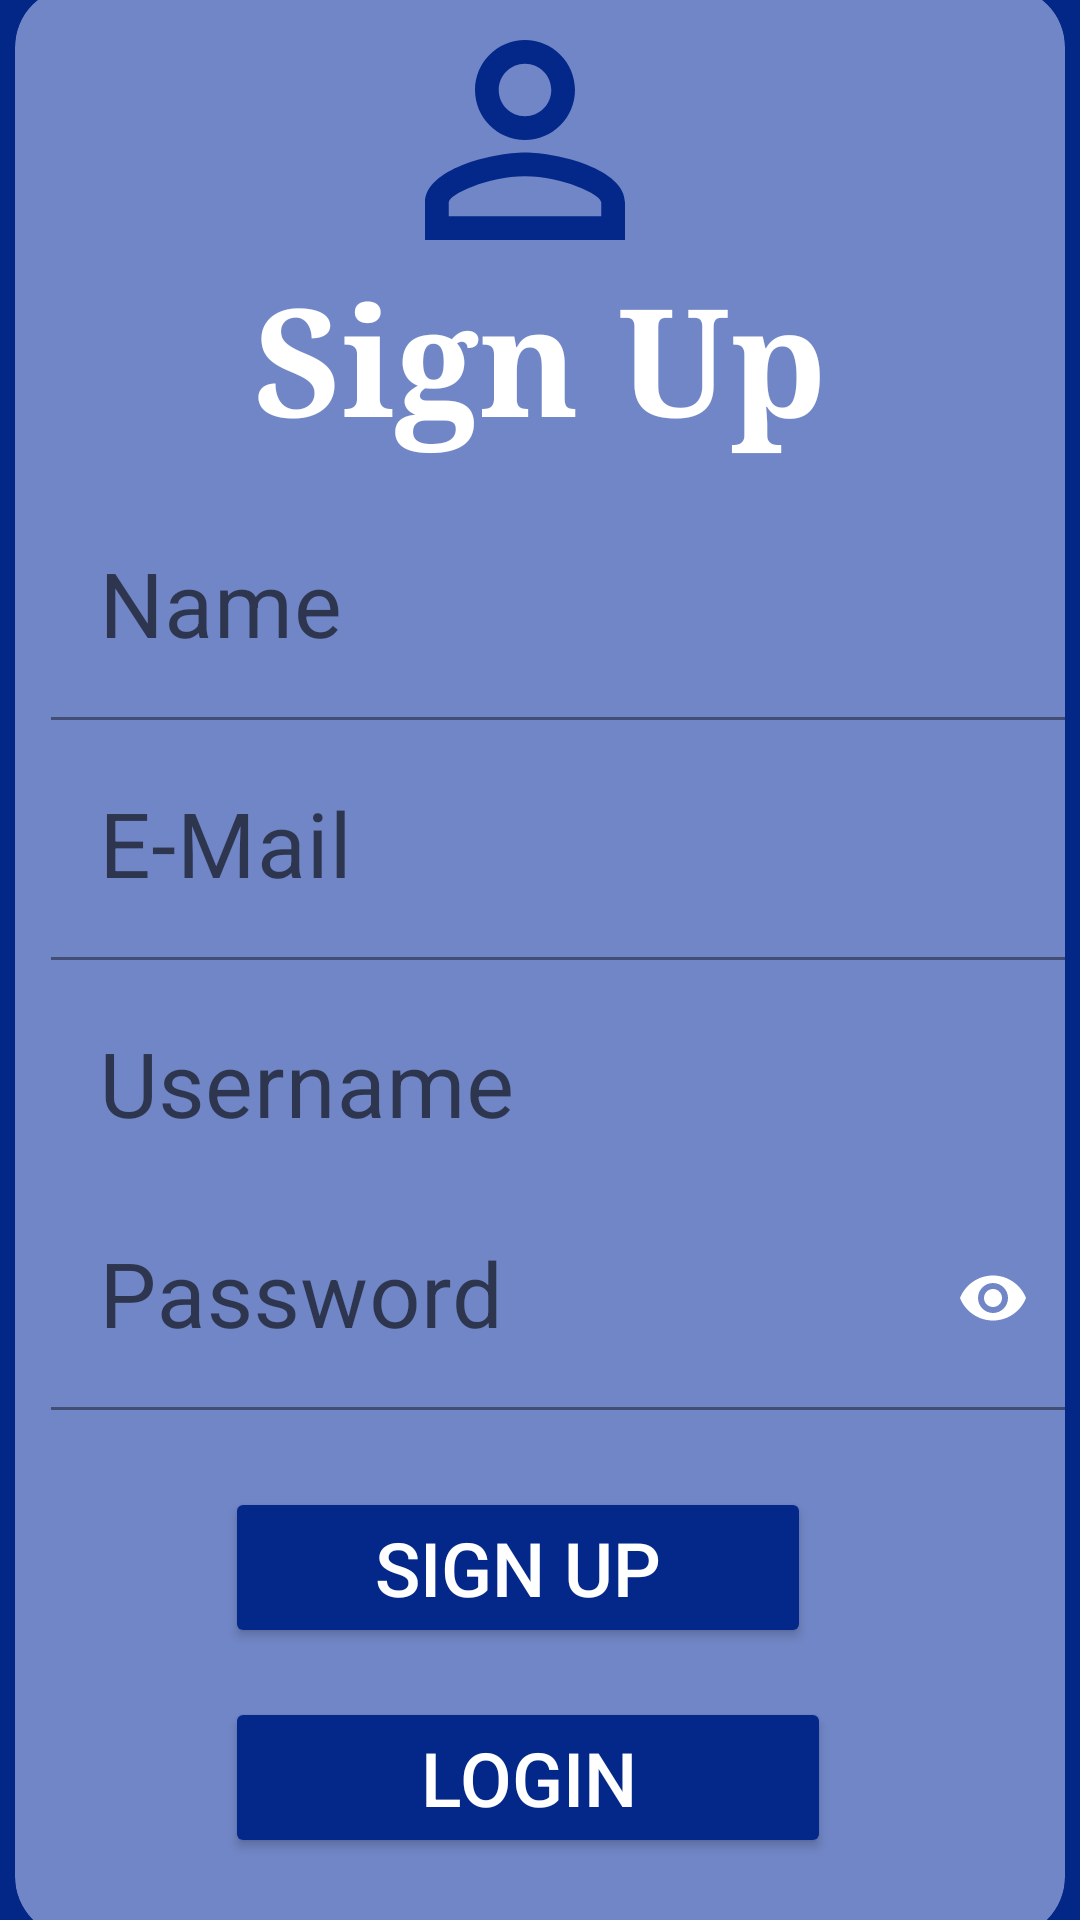

The Android layout XML behind this screen, and the referenced resources:
<!-- AndroidManifest.xml: application theme Theme.ESocietyManagement -->
<!-- res/layout/activity_register_user.xml -->
<?xml version="1.0" encoding="utf-8"?>
<androidx.constraintlayout.widget.ConstraintLayout xmlns:android="http://schemas.android.com/apk/res/android"
    xmlns:app="http://schemas.android.com/apk/res-auto"
    xmlns:tools="http://schemas.android.com/tools"
    android:layout_width="match_parent"
    android:layout_height="match_parent"
    tools:context=".registerUser"
    android:background="#042889">



    <androidx.cardview.widget.CardView
        android:id="@+id/cardView"
        android:layout_width="350dp"
        android:layout_height="650dp"
        android:elevation="600dp"
        android:translationZ="900dp"
        app:cardBackgroundColor="#7186C6"
        app:cardCornerRadius="20dp"
        app:layout_constraintBottom_toBottomOf="parent"
        app:layout_constraintEnd_toEndOf="parent"
        app:layout_constraintHorizontal_bias="0.491"
        app:layout_constraintStart_toStartOf="parent"
        app:layout_constraintTop_toTopOf="parent"
        app:layout_constraintVertical_bias="0.498">


        <ImageView
            android:layout_marginStart="120dp"
            android:layout_width="wrap_content"
            android:layout_height="wrap_content"
            android:layout_marginTop="1dp"
            android:src="@drawable/ic_baseline_perm_identity_24"
            app:layout_constraintEnd_toEndOf="parent"
            app:layout_constraintHorizontal_bias="0.466"
            app:layout_constraintStart_toStartOf="parent"
            app:layout_constraintTop_toTopOf="parent"
            app:tint="#042889"
            android:contentDescription="sign up"
            tools:ignore="HardcodedText" />



        <com.google.android.material.textfield.TextInputLayout
            android:id="@+id/txtName"
            android:layout_width="match_parent"
            android:layout_height="wrap_content">

            <com.google.android.material.textfield.TextInputEditText

                android:layout_width="match_parent"
                android:layout_height="wrap_content"
                android:hint="Name"
                android:backgroundTint="#7186C6"
                android:textSize="30sp"
                android:layout_marginTop="170dp"
                android:layout_marginStart="12dp"
                android:inputType="text"
                android:textColor="#FFE8E5E5"
                tools:ignore="HardcodedText" />

        </com.google.android.material.textfield.TextInputLayout>

        <com.google.android.material.textfield.TextInputLayout
            android:id="@+id/txtMail"
            android:layout_width="match_parent"
            android:layout_height="wrap_content">

            <com.google.android.material.textfield.TextInputEditText

                android:layout_width="match_parent"
                android:layout_height="wrap_content"
                android:hint="E-Mail"
                android:backgroundTint="#7186C6"
                android:textSize="30sp"
                android:layout_marginTop="250dp"
                android:layout_marginStart="12dp"
                android:inputType="text"
                android:textColor="#FFE8E5E5"
                tools:ignore="HardcodedText" />

        </com.google.android.material.textfield.TextInputLayout>



        <TextView

            android:layout_width="match_parent"
            android:layout_height="wrap_content"
            android:layout_marginTop="90dp"
            android:fontFamily="serif"
            android:text="Sign Up"
            android:textAlignment="center"
            android:textColor="#FFFFFF"
            android:textSize="50sp"
            android:textStyle="bold"
            tools:ignore="HardcodedText" />


        <com.google.android.material.textfield.TextInputLayout
            android:id="@+id/txtUser"
            android:layout_width="match_parent"
            android:layout_height="wrap_content">

            <com.google.android.material.textfield.TextInputEditText

                android:layout_width="match_parent"
                android:layout_height="wrap_content"
                android:hint="Username"
                android:backgroundTint="#7186C6"
                android:textSize="30sp"
                android:layout_marginTop="330dp"
                android:layout_marginStart="12dp"
                android:inputType="text"
                android:textColor="#FFE8E5E5"
                tools:ignore="HardcodedText" />

        </com.google.android.material.textfield.TextInputLayout>




        <com.google.android.material.textfield.TextInputLayout
            android:id="@+id/txtPassword"
            android:layout_width="match_parent"
            android:layout_height="wrap_content"
            app:passwordToggleEnabled="true"
            app:passwordToggleTint="@color/white">

            <com.google.android.material.textfield.TextInputEditText

                android:layout_width="match_parent"
                android:layout_height="wrap_content"
                android:hint="Password"
                android:backgroundTint="#7186C6"
                android:textSize="30sp"
                android:layout_marginTop="400dp"
                android:layout_marginStart="12dp"
                android:inputType="textPassword"
                android:textColor="#FFE8E5E5"
                tools:ignore="HardcodedText" />

        </com.google.android.material.textfield.TextInputLayout>


        <Button
            android:id="@+id/signupBtn"
            android:layout_width="wrap_content"
            android:layout_height="wrap_content"
            android:layout_marginStart="70dp"
            android:layout_marginTop="500dp"
            android:layout_marginEnd="50dp"
            android:backgroundTint="#04288A"
            android:paddingStart="50dp"
            android:paddingTop="10dp"
            android:paddingEnd="50dp"
            android:paddingBottom="10dp"
            android:shadowColor="#000000"
            android:shadowDx="50"
            android:shadowDy="50"
            android:text="Sign Up"
            android:textColor="@color/white"
            android:textSize="25sp"
            app:cornerRadius="20dp"
            tools:ignore="HardcodedText" />



        <Button
            android:id="@+id/loginBtn"
            android:layout_width="wrap_content"
            android:layout_height="wrap_content"
            android:layout_marginStart="70dp"
            android:layout_marginTop="570dp"
            android:layout_marginEnd="50dp"
            android:backgroundTint="#04288A"
            android:paddingStart="65dp"
            android:paddingTop="10dp"
            android:paddingEnd="65dp"
            android:paddingBottom="10dp"
            android:shadowColor="#000000"
            android:shadowDx="50"
            android:shadowDy="50"
            android:text="Login"
            android:textColor="@color/white"
            android:textSize="25sp"
            app:cornerRadius="20dp" />


    </androidx.cardview.widget.CardView>



</androidx.constraintlayout.widget.ConstraintLayout>
<!-- resources referenced by this layout -->
<resources>
  <!-- drawable ic_baseline_perm_identity_24 (drawable) -->
  <vector android:height="100dp" android:tint="#021546"
      android:viewportHeight="24" android:viewportWidth="24"
      android:width="100dp" xmlns:android="http://schemas.android.com/apk/res/android">
      <path android:fillColor="@android:color/white" android:pathData="M12,5.9c1.16,0 2.1,0.94 2.1,2.1s-0.94,2.1 -2.1,2.1S9.9,9.16 9.9,8s0.94,-2.1 2.1,-2.1m0,9c2.97,0 6.1,1.46 6.1,2.1v1.1L5.9,18.1L5.9,17c0,-0.64 3.13,-2.1 6.1,-2.1M12,4C9.79,4 8,5.79 8,8s1.79,4 4,4 4,-1.79 4,-4 -1.79,-4 -4,-4zM12,13c-2.67,0 -8,1.34 -8,4v3h16v-3c0,-2.66 -5.33,-4 -8,-4z"/>
  </vector>
  <style name="Theme.ESocietyManagement" parent="Theme.MaterialComponents.DayNight.NoActionBar">
          
          <item name="colorPrimary">@color/purple_500</item>
          <item name="colorPrimaryVariant">@color/purple_700</item>
          <item name="colorOnPrimary">@color/white</item>
          
          <item name="colorSecondary">@color/teal_200</item>
          <item name="colorSecondaryVariant">@color/teal_700</item>
          <item name="colorOnSecondary">@color/black</item>
          
          <item name="android:statusBarColor">#04288A</item>
          
      </style>
  <!-- not gathered from this repository: default colours our renderer supplied (Android Studio template values) -->
  <color name="purple_500">#FF6200EE</color>
  <color name="purple_700">#FF3700B3</color>
  <color name="teal_200">#FF03DAC5</color>
  <color name="teal_700">#FF018786</color>
  <color name="black">#FF000000</color>
  <color name="white">#FFFFFFFF</color>
</resources>
